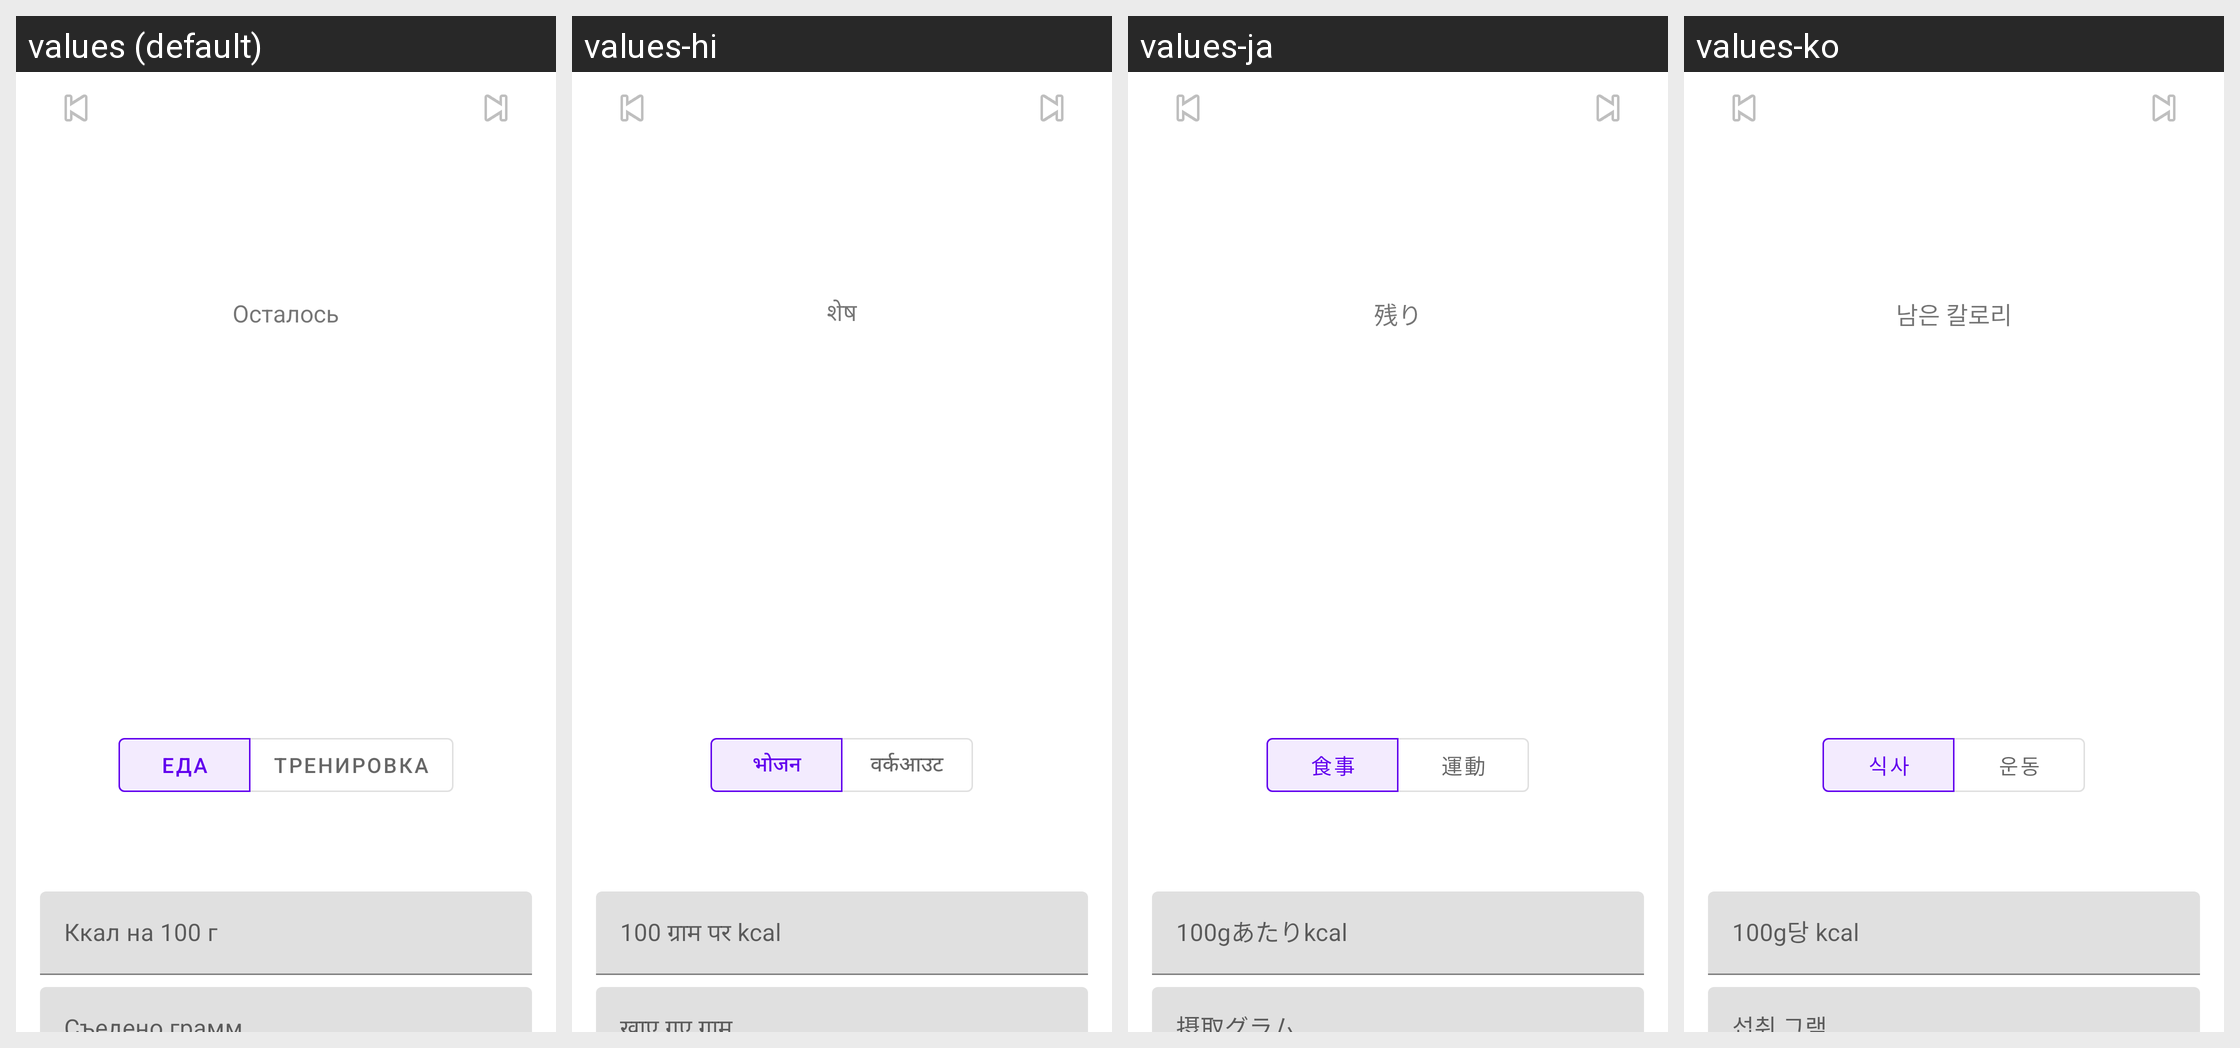

This grid shows one Android layout under several languages. Give, for every string resource on the screen, its name, the default text and each shown locale's text.
Android screen res/layout/fragment_home.xml rendered under 4 locales, left to right: values (default), values-hi, values-ja, values-ko. Device: Nexus 5 (rendered at 1080×1920; each locale shown at half size, 540×960, under a caption strip naming it); theme Theme.CalorieTracker.
Other locales in the repository, not shown: values-de, values-en, values-es, values-fr, values-it, values-pl, values-pt, values-tr, values-zh-rCN.
Strings drawn on this screen, with the default value and each locale's value (text and hints the layout hard-codes, and strings that could not be matched under every locale, appear in the picture but are not listed):

remaining_calories
  values: Осталось
  values-hi: शेष
  values-ja: 残り
  values-ko: 남은 칼로리

mode_food
  values: Еда
  values-hi: भोजन
  values-ja: 食事
  values-ko: 식사

mode_workout
  values: Тренировка
  values-hi: वर्कआउट
  values-ja: 運動
  values-ko: 운동

calories_per_100_hint
  values: Ккал на 100 г
  values-hi: 100 ग्राम पर kcal
  values-ja: 100gあたりkcal
  values-ko: 100g당 kcal
